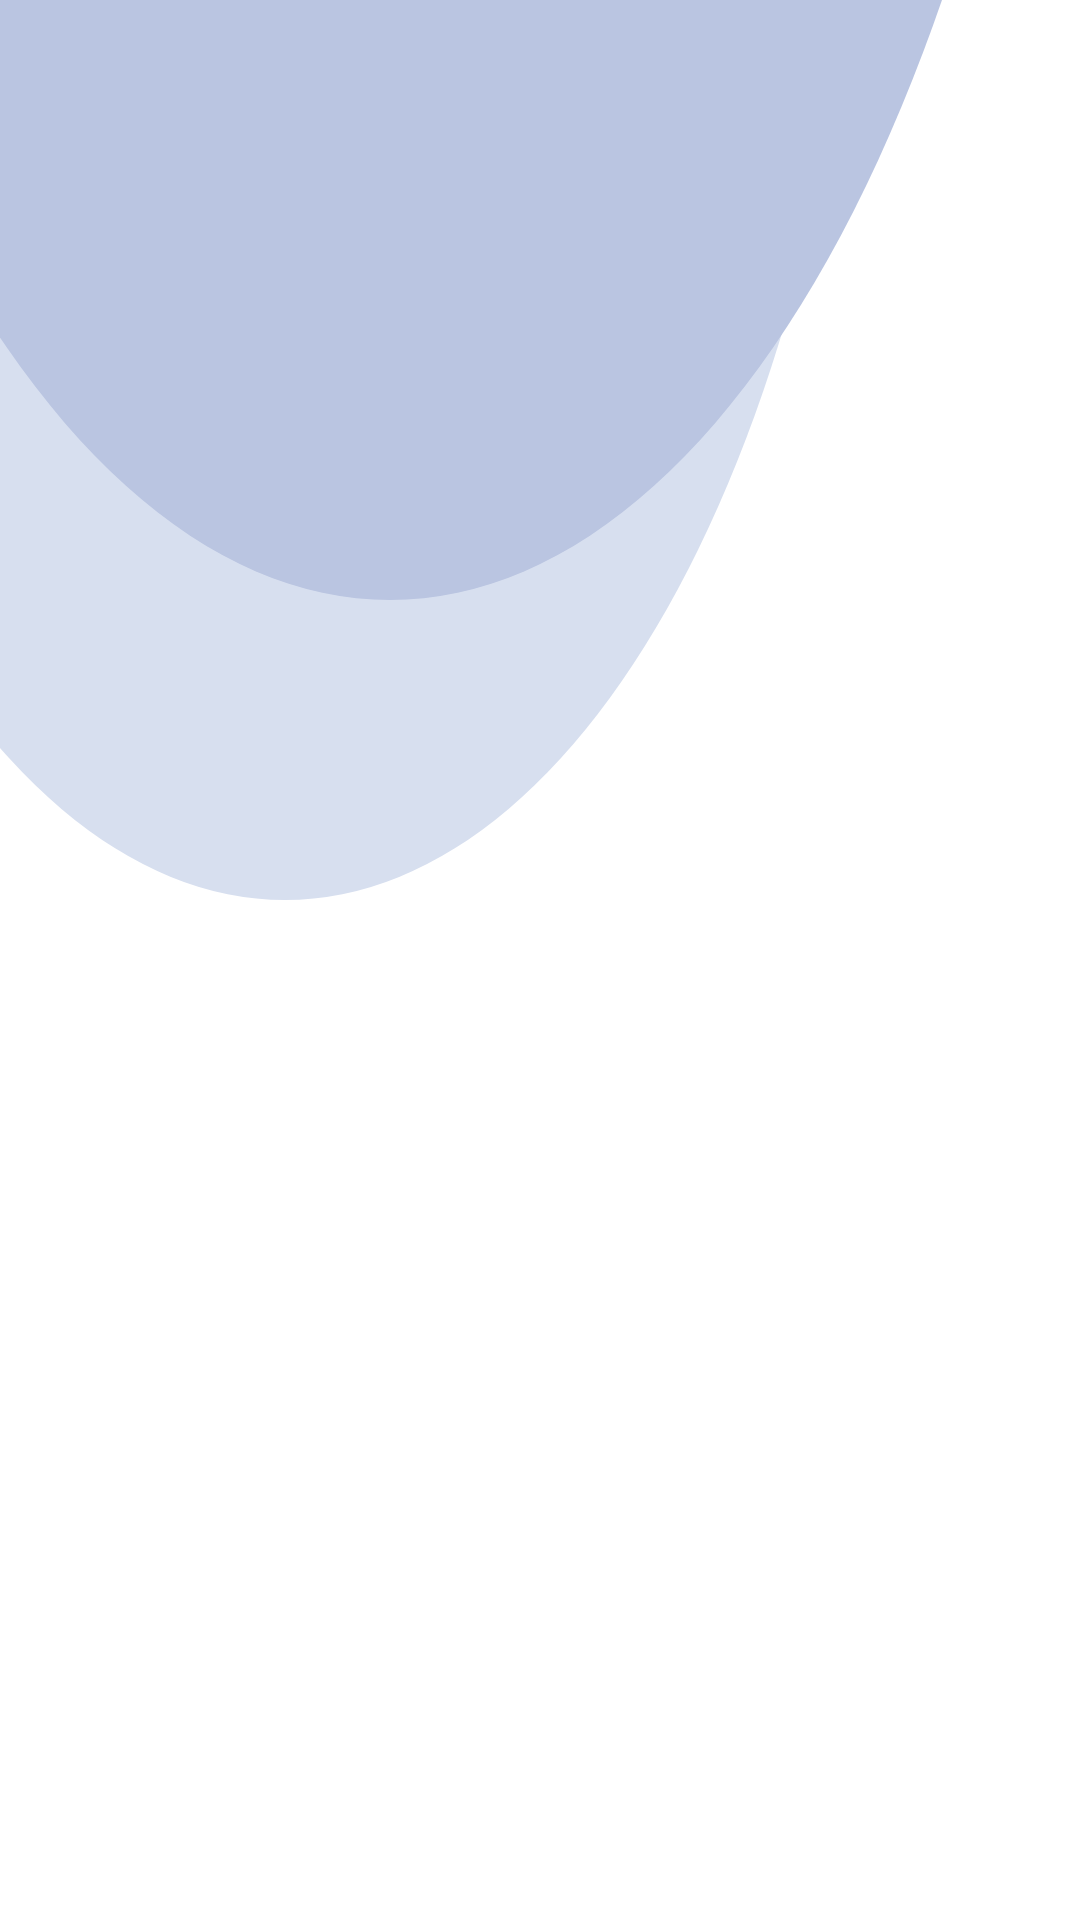

Reconstruct the res/layout file that produces this screen, plus the resources it refers to.
<!-- AndroidManifest.xml: application theme Theme.DoctorDoctor -->
<!-- res/layout/activity_doctor_list.xml -->
<?xml version="1.0" encoding="utf-8"?>
<layout xmlns:android="http://schemas.android.com/apk/res/android">

    <RelativeLayout
        android:layout_width="match_parent"
        android:layout_height="match_parent">

        <ImageView
            android:layout_width="match_parent"
            android:layout_height="wrap_content"
            android:background="@drawable/home_bg" />

        <androidx.recyclerview.widget.RecyclerView
            android:id="@+id/doc_recycler_view"
            android:layout_width="match_parent"
            android:layout_height="match_parent"
            android:layout_marginTop="50dp"
            android:padding="5dp" />

    </RelativeLayout>
</layout>
<!-- resources referenced by this layout -->
<resources>
  <!-- drawable home_bg (drawable) -->
  <?xml version="1.0" encoding="utf-8"?>
  <layer-list xmlns:android="http://schemas.android.com/apk/res/android">
  
      <item
          android:top="-500dp"
          android:left="-100dp"
          android:right="70dp"
          android:bottom="50dp">
          <shape android:shape="oval">
              <solid android:color="#D7DFEF" />
              <size android:width="600dp"
                  android:height="800dp"/>
          </shape>
      </item>
  
      <item
          android:top="-800dp"
          android:left="-100dp"
          android:bottom="150dp">
          <shape android:shape="oval">
              <solid android:color="#BAC5E1" />
              <size android:width="800dp"
                  android:height="800dp"/>
          </shape>
      </item>
  
  </layer-list>
  <style name="Theme.DoctorDoctor" parent="Theme.MaterialComponents.DayNight.NoActionBar">
          
          <item name="colorPrimary">#0a7a88</item>
          <item name="colorPrimaryVariant">#0a7a88</item>
          <item name="colorOnPrimary">@color/white</item>
          
          <item name="colorSecondary">@color/teal_200</item>
          <item name="colorSecondaryVariant">@color/teal_700</item>
          <item name="colorOnSecondary">@color/black</item>
          
          <item name="android:statusBarColor">?attr/colorPrimaryVariant</item>
          
      </style>
  <!-- not gathered from this repository: default colours our renderer supplied (Android Studio template values) -->
  <color name="teal_200">#FF03DAC5</color>
  <color name="teal_700">#FF018786</color>
  <color name="black">#FF000000</color>
  <color name="white">#FFFFFFFF</color>
</resources>
